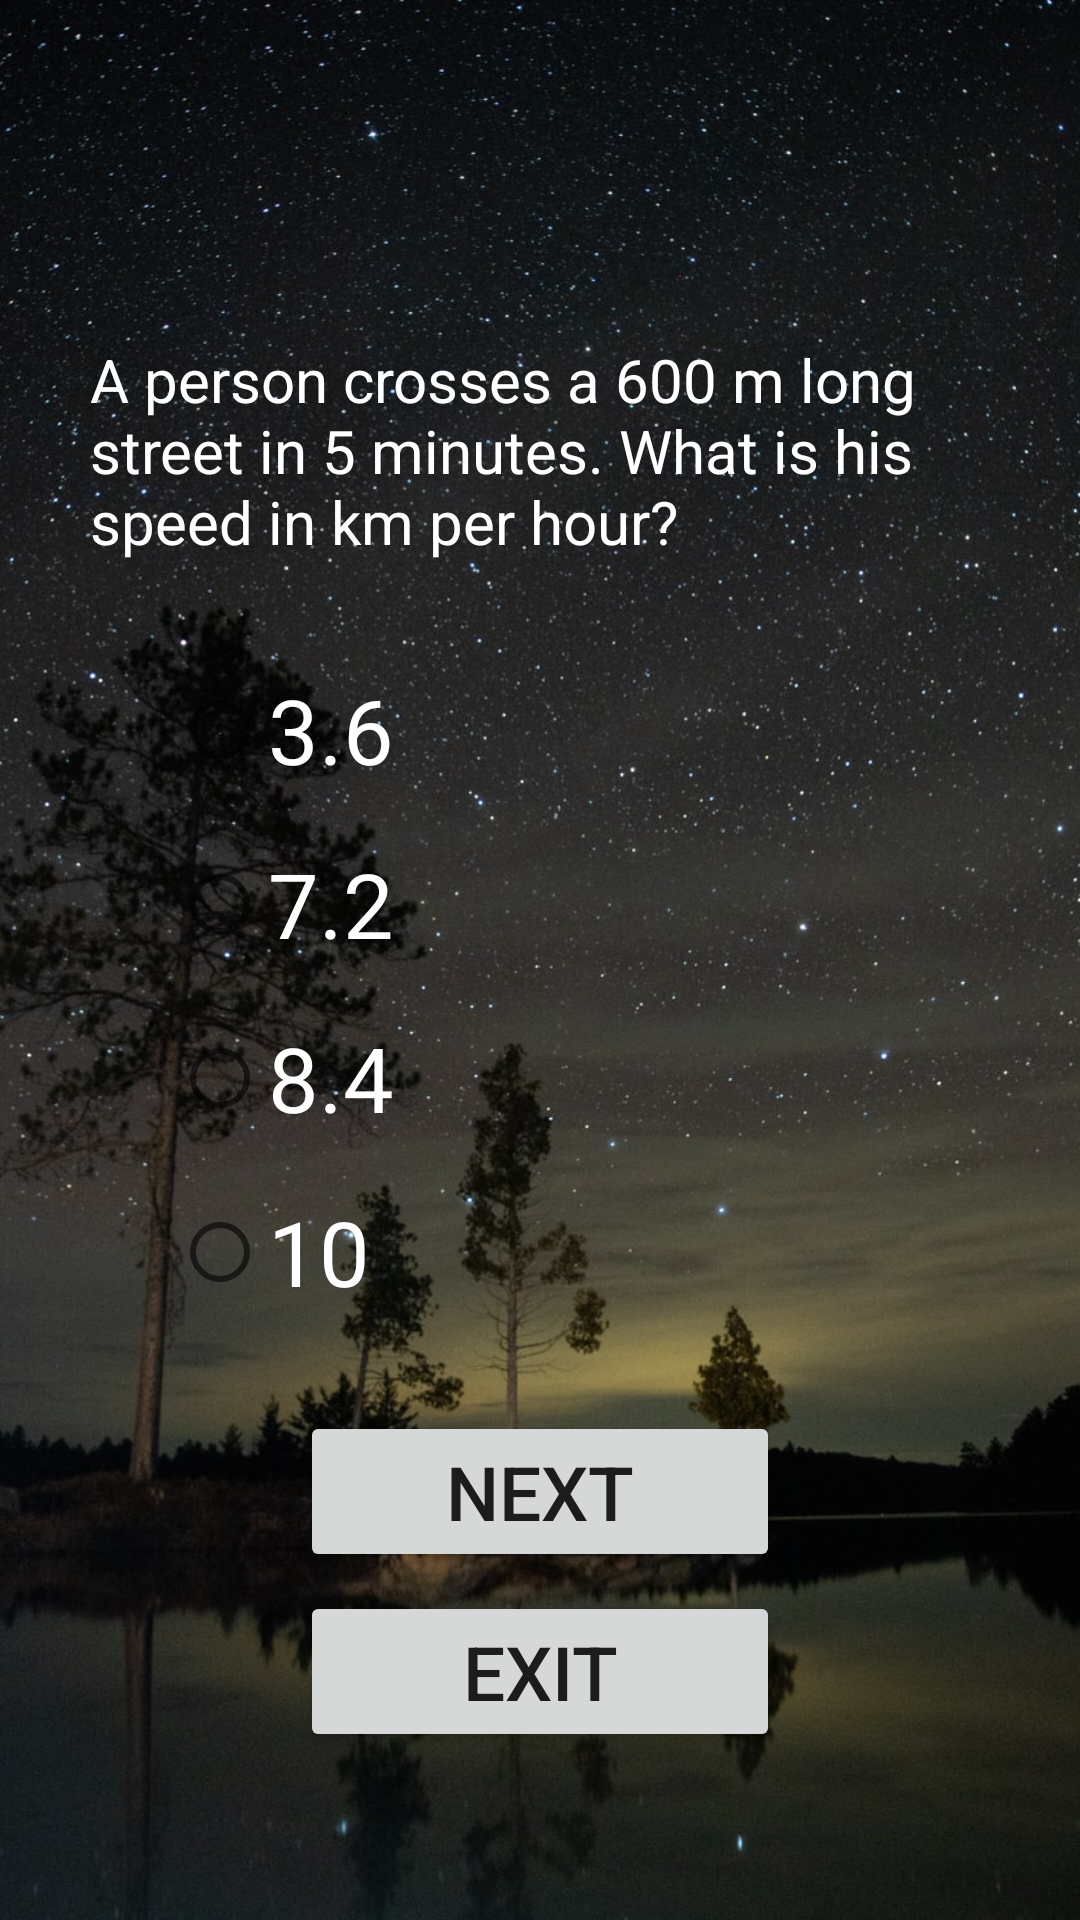

This screen was rendered from an Android layout file. Write that file and the resources it references.
<!-- AndroidManifest.xml: application theme Theme.Quizzer -->
<!-- res/layout/activity_question_t_e.xml -->
<?xml version="1.0" encoding="utf-8"?>
<androidx.constraintlayout.widget.ConstraintLayout xmlns:android="http://schemas.android.com/apk/res/android"
    xmlns:app="http://schemas.android.com/apk/res-auto"
    xmlns:tools="http://schemas.android.com/tools"
    android:layout_width="match_parent"
    android:layout_height="match_parent"
    tools:context=".pages.QuestionActivityTE">

    <ImageView
        android:id="@+id/qalayout"
        android:layout_width="match_parent"
        android:layout_height="match_parent"
        android:src="@drawable/q_a"
        android:scaleType="centerCrop"
        app:layout_constraintTop_toTopOf="parent"
        app:layout_constraintBottom_toBottomOf="parent"
        app:layout_constraintLeft_toLeftOf="parent"
        app:layout_constraintRight_toRightOf="parent"/>

    <TextView
        android:id="@+id/questionText"
        android:layout_width="match_parent"
        android:layout_height="wrap_content"
        android:text="A person crosses a 600 m long street in 5 minutes. What is his speed in km per hour?"
        android:textColor="@color/white"
        android:textSize="20dp"
        android:layout_marginLeft="30dp"
        android:layout_marginRight="30dp"
        app:layout_constraintTop_toTopOf="parent"
        app:layout_constraintBottom_toBottomOf="parent"
        app:layout_constraintLeft_toLeftOf="parent"
        app:layout_constraintRight_toRightOf="parent"
        app:layout_constraintVertical_bias="0.2"/>

    <RadioGroup
        android:id="@+id/radioGroupTE"
        android:layout_width="wrap_content"
        android:layout_height="wrap_content"
        app:layout_constraintTop_toBottomOf="@id/questionText"
        app:layout_constraintLeft_toLeftOf="parent"
        app:layout_constraintBottom_toBottomOf="parent"
        app:layout_constraintRight_toRightOf="parent"
        app:layout_constraintVertical_bias="0.1"
        app:layout_constraintHorizontal_bias="0.2">

        <RadioButton
            android:id="@+id/radioButton1"
            android:layout_width="wrap_content"
            android:layout_height="wrap_content"
            android:text="3.6"
            android:layout_marginTop="10dp"
            android:textSize="30sp"
            android:textColor="@color/white"/>
        <RadioButton
            android:id="@+id/radioButton2"
            android:layout_width="wrap_content"
            android:layout_height="wrap_content"
            android:text="7.2"
            android:layout_marginTop="10dp"
            android:textSize="30sp"
            android:textColor="@color/white"/>
        <RadioButton
            android:id="@+id/radioButton3"
            android:layout_width="wrap_content"
            android:layout_height="wrap_content"
            android:text="8.4"
            android:textSize="30sp"
            android:layout_marginTop="10dp"
            android:textColor="@color/white"/>
        <RadioButton
            android:id="@+id/radioButton4"
            android:layout_width="wrap_content"
            android:layout_height="wrap_content"
            android:text="10"
            android:textSize="30sp"
            android:layout_marginTop="10dp"
            android:textColor="@color/white"/>
    </RadioGroup>

    <Button
        android:id="@+id/teNextButt"
        android:layout_width="160dp"
        android:layout_height="wrap_content"
        android:text="@string/next"
        android:textSize="25sp"
        app:layout_constraintTop_toBottomOf="@id/radioGroupTE"
        app:layout_constraintBottom_toBottomOf="parent"
        app:layout_constraintLeft_toLeftOf="parent"
        app:layout_constraintRight_toRightOf="parent"
        app:layout_constraintVertical_bias="0.2"/>

    <Button
        android:id="@+id/teExitBut"
        android:layout_width="160dp"
        android:layout_height="wrap_content"
        android:text="@string/exit"
        android:textSize="25sp"
        app:layout_constraintTop_toBottomOf="@id/teNextButt"
        app:layout_constraintLeft_toLeftOf="parent"
        app:layout_constraintRight_toRightOf="parent"
        app:layout_constraintBottom_toBottomOf="parent"
        app:layout_constraintVertical_bias="0.1"/>

</androidx.constraintlayout.widget.ConstraintLayout>
<!-- resources referenced by this layout -->
<resources>
  <!-- drawable q_a: jpeg bitmap (drawable-xxhdpi, 245643 bytes) -->
  <string name="exit">Exit</string>
  <string name="next">Next</string>
  <style name="Theme.Quizzer" parent="Theme.MaterialComponents.DayNight.DarkActionBar">
          
          <item name="colorPrimary">@color/black</item>
          <item name="colorPrimaryVariant">@color/black</item>
          <item name="colorOnPrimary">@color/white</item>
          
          <item name="colorSecondary">@color/black</item>
          <item name="colorSecondaryVariant">@color/teal_700</item>
          <item name="colorOnSecondary">@color/black</item>
          
          <item name="android:statusBarColor" tools:targetApi="l">?attr/colorPrimaryVariant</item>
          
      </style>
  <!-- not gathered from this repository: default colours our renderer supplied (Android Studio template values) -->
  <color name="teal_700">#FF018786</color>
  <color name="black">#FF000000</color>
  <color name="white">#FFFFFFFF</color>
</resources>
